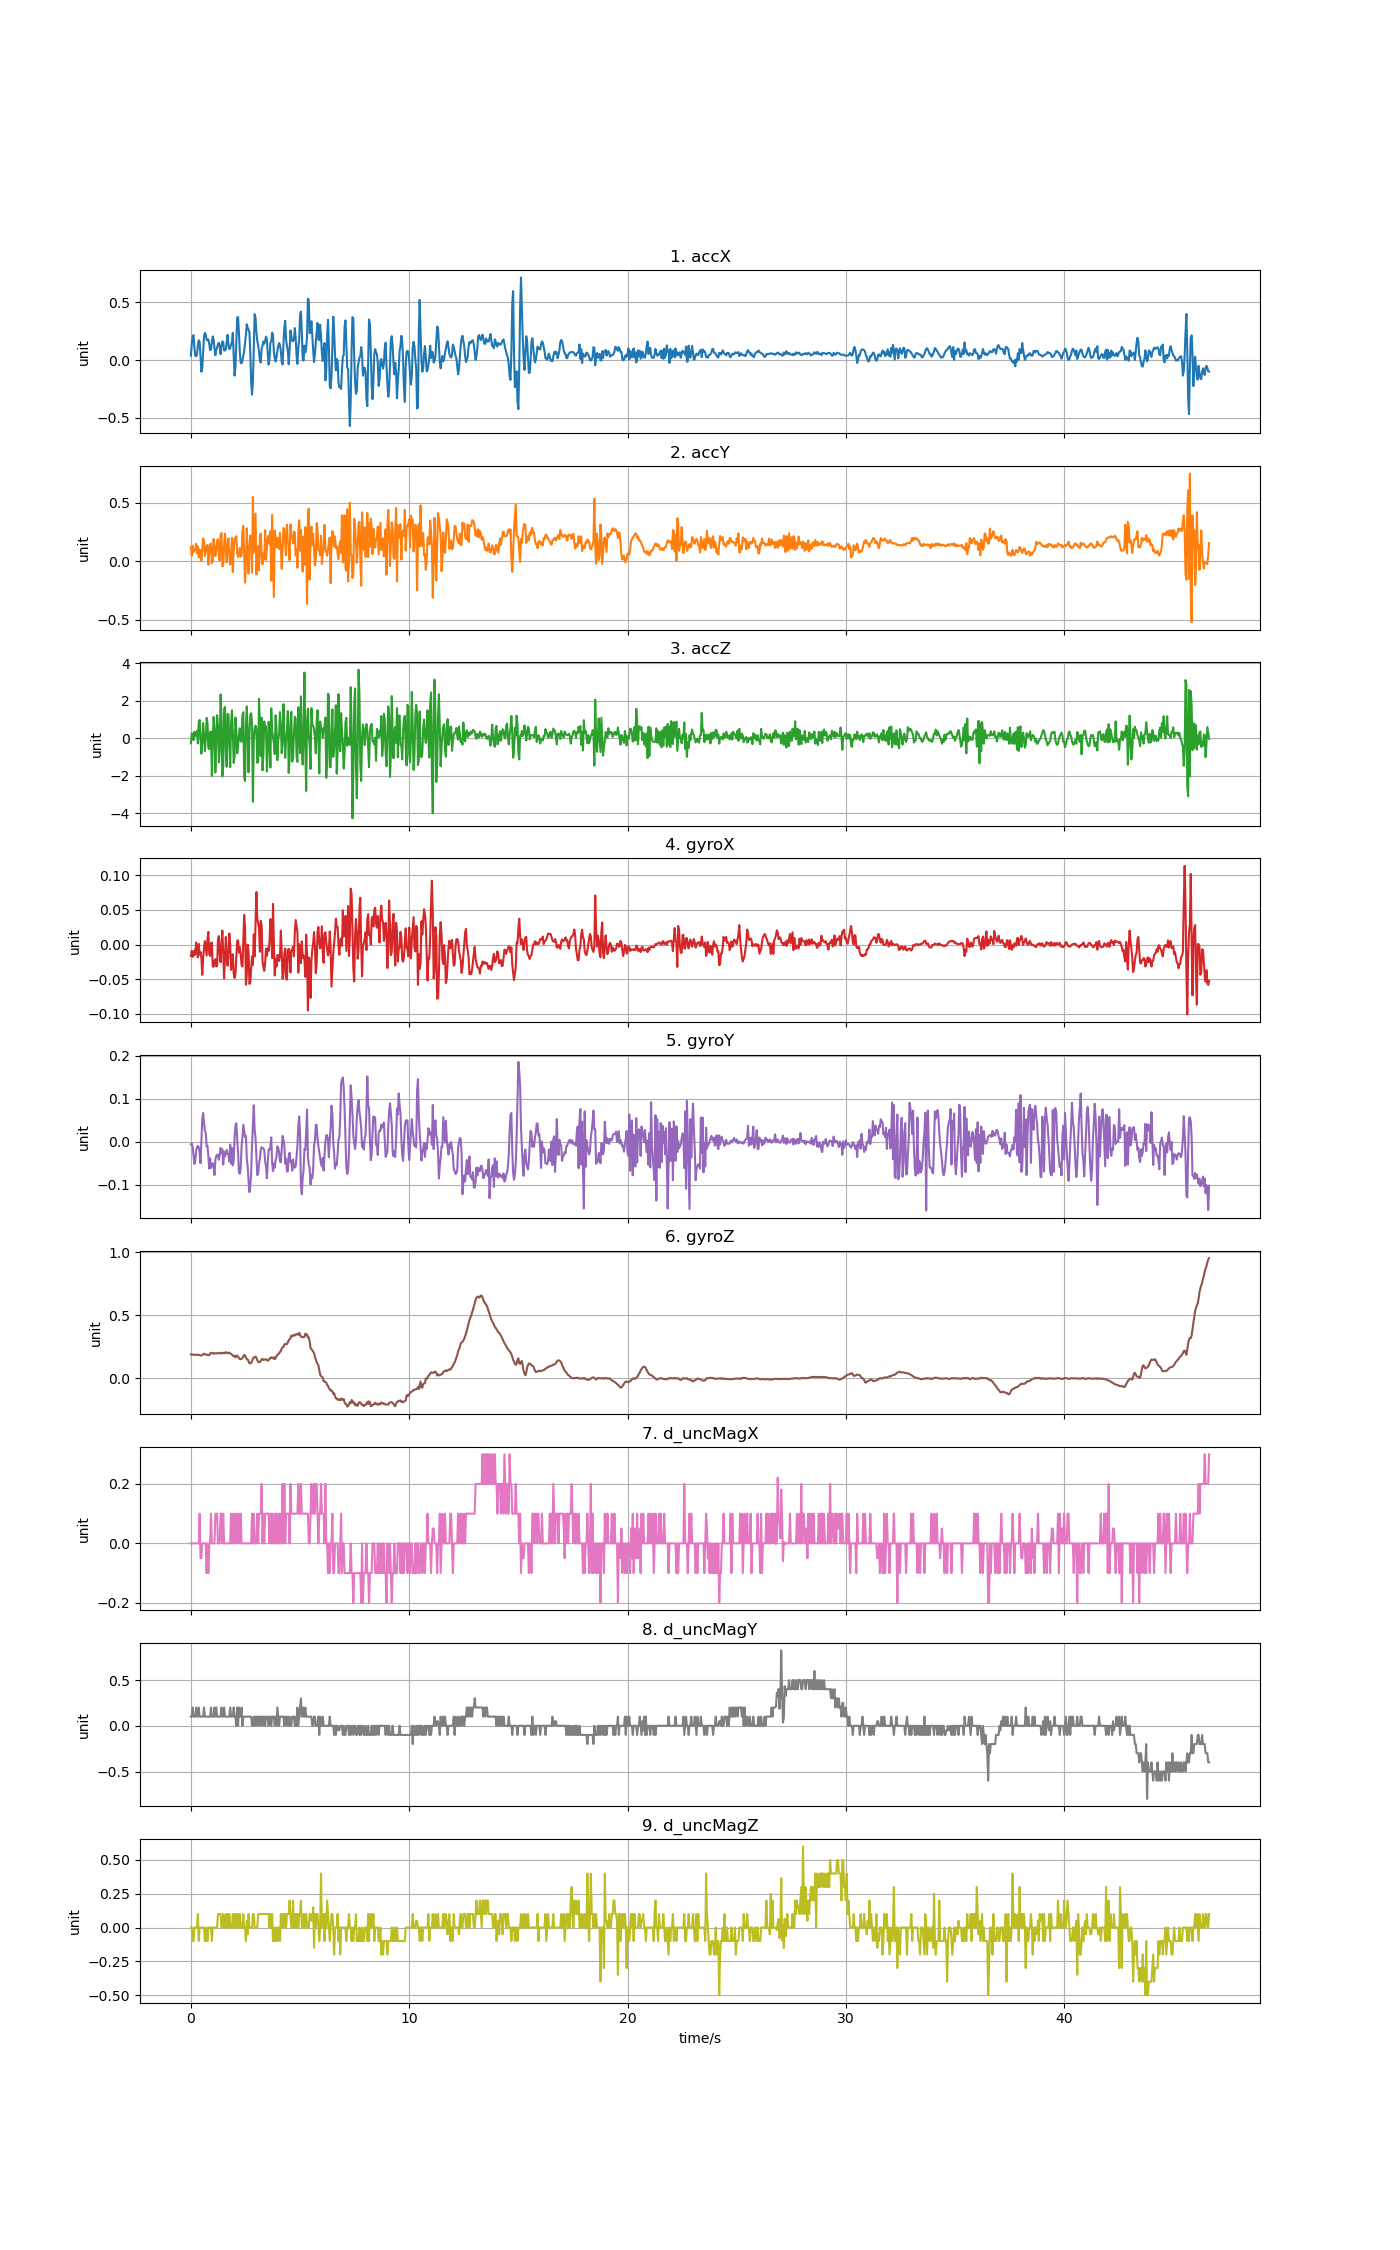

The data file committed next to this chart (first rows):
accX, accY, accZ, gyroX, gyroY, gyroZ, d_uncMagX, d_uncMagY, d_uncMagZ
0.03711, 0.1205, -0.2792, -0.01651, -0.006762, 0.1889, 0.0, 0.09999, 0.0
0.1387, 0.04776, 0.2583, -0.009175, -0.004013, 0.1904, 0.0, 0.1, 0.0
0.2029, 0.1341, 0.03567, -0.01773, -0.01287, 0.1889, 0.0, 0.2, -0.1
0.2164, 0.07889, -0.1104, -0.01589, -0.03181, 0.1871, 0.0, 0.1, -0.1
0.1111, 0.09242, 0.3409, -0.008564, -0.05197, 0.1853, 0.0, 0.09999, 0.0
0.03651, 0.1009, 0.09433, -0.01467, -0.04464, 0.1871, 0.0, 0.1, 0.0
0.03208, 0.1504, 0.2021, 0.003042, -0.02081, 0.1853, 0.0, 0.2, 0.0
0.04681, 0.06967, 0.3888, -0.004899, -0.01287, 0.1868, 0.0, 0.1, 0.0
0.1299, 0.1275, -0.2875, -0.01834, -0.009817, 0.1865, 0.0, 0.09999, 0.1
0.1719, 0.03454, 0.8509, 0.0009041, -0.01318, 0.1862, 0.0, 0.2, -0.1
0.1584, 0.1004, 0.9682, -0.01467, -0.02631, 0.1834, 0.1, 0.09999, 0.0
0.02789, 0.08751, -0.01461, -0.0107, -0.05013, 0.1816, -0.05, 0.1, 0.0
-0.1016, 0.006823, -0.8262, -0.01956, 0.003012, 0.181, -0.05, 0.09999, 0.0
-0.06812, 0.1065, -0.2133, -0.04369, 0.05249, 0.1846, 0.0, 0.1, 0.0
0.06524, 0.1958, 0.797, -0.01956, 0.06654, 0.1895, 0.0, 0.1, 0.0
0.2042, 0.1762, 0.2021, -0.00551, 0.04394, 0.1944, 0.0, 0.2, 0.0
0.2361, 0.04513, -0.6886, 0.004875, 0.025, 0.1901, 0.0, 0.09999, -0.1
0.22, 0.09313, -0.1223, -0.004899, 0.02012, 0.1883, 0.0, 0.1, -0.1
0.1767, 0.1268, 1.077, -0.01589, -0.01104, 0.1886, -0.1, 0.1, 0.0
0.1702, 0.1404, 0.8258, 0.00854, -0.009817, 0.1846, 0.0, 0.09999, -0.09998
0.1787, -0.02801, -0.5473, 0.01831, -0.03425, 0.1846, -0.1, 0.1, 0.0
0.1393, 0.09134, -0.582, -0.01345, -0.06235, 0.1834, 0.0, 0.09999, 0.0
0.08667, 0.1448, 0.3373, -0.01651, -0.03914, 0.195, 0.0, 0.1, 0.0
0.0917, 0.153, 0.3373, 0.00182, -0.06113, 0.2024, 0.1, 0.2, 0.0
0.1583, -0.0146, -2.015, 0.003042, -0.05319, 0.2011, 0.0, 0.1, -0.1
0.2054, 0.0007183, -0.2516, -0.03178, -0.05013, 0.1987, 0.0, 0.09999, 0.0
0.1771, 0.1918, 1.125, -0.03208, -0.05807, 0.1941, 0.0, 0.1, 0.0
0.1007, 0.1039, 0.463, -0.02323, -0.07762, 0.199, 0.0, 0.2, 0.0
0.0431, 0.04585, -1.835, -0.02109, -0.0428, 0.199, 0.1, 0.1, 0.0
0.0844, 0.09744, -0.169, -0.03178, -0.03333, 0.1966, 0.1, 0.2, 0.0
0.108, 0.1767, 1.221, -0.03056, -0.03089, 0.1996, 0.1, 0.1, 0.0
0.1373, 0.1907, 0.6618, 0.006096, -0.02998, 0.2018, 0.0, 0.09999, 0.1
0.1496, 0.02825, -1.294, 0.01221, -0.04219, 0.1987, 0.0, 0.1, 0.09998
0.1124, 0.007422, -0.6826, -0.01345, -0.0312, 0.1981, 0.0, 0.09999, 0.1
0.05124, 0.2224, 2.326, -0.02567, -0.0147, 0.2018, 0.1, 0.1, 0.1
0.1288, 0.2428, 1.027, 0.00121, -0.02631, 0.1963, 0.1, 0.2, 0.0
0.1616, -0.0419, -2.041, 0.02015, -0.01776, 0.2018, 0.0, 0.1, 0.0
0.1555, -0.03687, -1.548, -0.01223, -0.05319, 0.2024, 0.1, 0.09999, 0.1
0.08272, 0.1353, 1.528, -0.04888, -0.02387, 0.1981, 0.0, 0.2, 0.0
0.08278, 0.2365, 1.663, -0.01895, -0.03486, 0.2024, 0.0, 0.09999, 0.0
0.09146, 0.1019, -0.7329, 0.01098, -0.02692, 0.2079, 0.0, 0.1, 0.1
0.1517, -0.008499, -1.537, -0.02109, -0.01898, 0.2024, 0.0, 0.09999, 0.0
0.2189, 0.1501, 1.294, -0.03056, -0.02875, 0.1981, 0.0, 0.1, 0.09998
0.1307, 0.1958, 1.258, -0.009175, -0.03059, 0.2042, 0.0, 0.1, 0.0
0.09421, 0.05746, -0.4061, 0.01587, -0.04616, 0.2021, 0.0, 0.09999, 0.1
0.1043, -0.02682, -1.552, -0.0006231, -0.006762, 0.1975, 0.0, 0.2, 0.0
0.1356, 0.04429, 0.7539, -0.03666, -0.05136, 0.1932, 0.1, 0.1, 0.0
0.1545, 0.2005, 1.479, -0.01834, -0.0147, 0.1889, 0.0, 0.1, 0.0
0.236, -0.09098, 0.2996, -0.01406, -0.05502, 0.1791, 0.1, 0.09999, 0.1
0.03579, 0.0923, -1.324, -0.04216, -0.04403, 0.1755, 0.0, 0.2, 0.0
-0.1354, 0.195, -0.9867, -0.04827, 0.01034, 0.1791, 0.0, 0.1, 0.1
-0.06009, 0.1981, 1.094, -0.04216, 0.03722, 0.1657, 0.1, 0.1, 0.1
0.1504, 0.2155, 0.4295, -0.01712, 0.04272, 0.1767, 0.0, 0.0, 0.0
0.3673, 0.07242, -0.8179, 0.005486, 0.004844, 0.181, 0.1, 0.2, 0.09998
0.374, 0.03633, -0.4396, 0.006096, -0.02387, 0.17, 0.0, 0.0, 0.1
0.2362, 0.05351, 0.1721, -0.01162, -0.0709, 0.1633, 0.1, 0.2, 0.0
0.07051, 0.1137, 0.5217, -0.003677, -0.07487, 0.1523, 0.0, 0.1, 0.1
-0.02466, 0.04088, -0.1451, -0.01406, -0.06266, 0.1523, 0.1, 0.09999, 0.0
-0.02909, 0.04693, -0.1906, -0.02933, -0.01226, 0.1541, 0.0, 0.2, 0.0
-0.006105, 0.257, 1.241, -0.03178, 0.01004, 0.1599, 0.0, 0.0, 0.0
... 1,107 more rows
